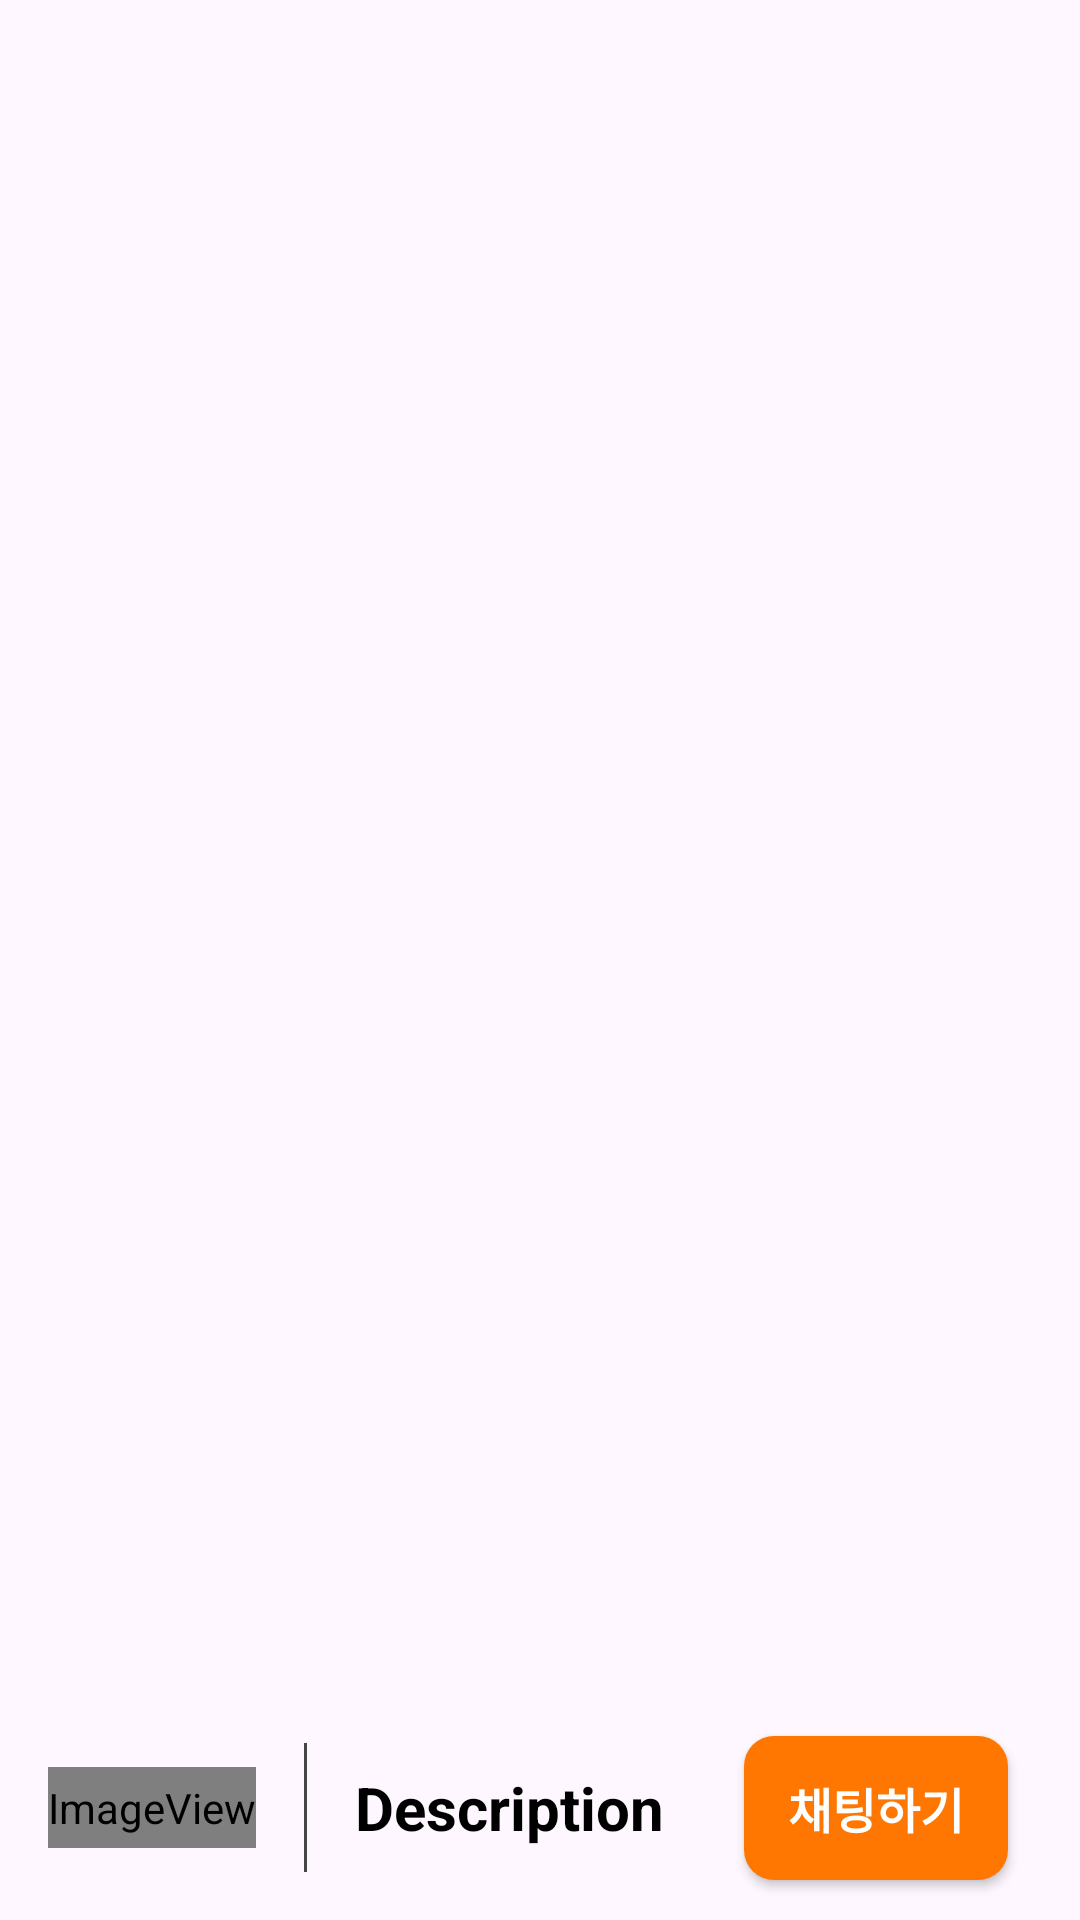

Layout XML and referenced resources for this Android screen:
<!-- AndroidManifest.xml: application theme Theme.SSSMarketAppClone -->
<!-- res/layout/fragment_item_detail.xml -->
<?xml version="1.0" encoding="utf-8"?>
<androidx.constraintlayout.widget.ConstraintLayout xmlns:android="http://schemas.android.com/apk/res/android"
    xmlns:app="http://schemas.android.com/apk/res-auto"
    xmlns:tools="http://schemas.android.com/tools"
    android:layout_width="match_parent"
    android:layout_height="match_parent"
    tools:context=".ItemDetailFragment">

    <ImageButton
        android:id="@+id/imageButton2"
        android:layout_width="50dp"
        android:layout_height="50dp"
        android:layout_marginStart="16dp"
        android:layout_marginTop="16dp"
        android:background="@drawable/alert_button_background"
        android:scaleType="fitCenter"
        android:src="@drawable/back_arrow_resize_01"
        app:layout_constraintStart_toStartOf="parent"
        app:layout_constraintTop_toTopOf="parent"
        android:contentDescription="@string/description" />

    <androidx.recyclerview.widget.RecyclerView
        android:id="@+id/detailRV"
        android:layout_width="match_parent"
        android:layout_height="0dp"
        app:layout_constraintBottom_toTopOf="@+id/constraintLayout2"
        app:layout_constraintEnd_toEndOf="parent"
        app:layout_constraintHorizontal_bias="0.0"
        app:layout_constraintStart_toStartOf="parent"
        app:layout_constraintTop_toTopOf="parent">

    </androidx.recyclerview.widget.RecyclerView>

    <androidx.constraintlayout.widget.ConstraintLayout
        android:id="@+id/constraintLayout2"
        android:layout_width="match_parent"
        android:layout_height="wrap_content"
        app:layout_constraintBottom_toBottomOf="parent"
        app:layout_constraintEnd_toEndOf="parent"
        app:layout_constraintStart_toStartOf="parent"
        app:layout_constraintTop_toBottomOf="@+id/detailRV">

        <ImageView
            android:id="@+id/ivLike"
            android:layout_width="wrap_content"
            android:layout_height="0dp"
            android:layout_marginStart="16dp"
            android:layout_marginEnd="16dp"
            android:adjustViewBounds="true"
            android:contentDescription="@string/description"
            android:src="@drawable/heart_empty_resize_01"
            app:layout_constraintBottom_toBottomOf="@+id/tvMoney"
            app:layout_constraintEnd_toStartOf="@+id/view"
            app:layout_constraintStart_toStartOf="parent"
            app:layout_constraintTop_toTopOf="@+id/tvMoney"
            app:srcCompat="@drawable/heart_empty_resize_01" />

        <View
            android:id="@+id/view"
            android:layout_width="1dp"
            android:layout_height="0dp"
            android:layout_marginTop="16dp"
            android:layout_marginBottom="16dp"
            android:background="#454545"
            app:layout_constraintBottom_toBottomOf="parent"
            app:layout_constraintEnd_toStartOf="@+id/tvMoney"
            app:layout_constraintStart_toEndOf="@+id/ivLike"
            app:layout_constraintTop_toTopOf="parent" />

        <TextView
            android:id="@+id/tvMoney"
            android:layout_width="0dp"
            android:layout_height="wrap_content"
            android:layout_marginStart="16dp"
            android:layout_marginTop="24dp"
            android:layout_marginEnd="16dp"
            android:layout_marginBottom="24dp"
            android:gravity="center_vertical"
            android:text="@string/description"
            android:textColor="@color/black"
            android:textSize="20sp"
            android:textStyle="bold"
            app:layout_constraintBottom_toBottomOf="parent"
            app:layout_constraintEnd_toStartOf="@+id/btnChat"
            app:layout_constraintStart_toEndOf="@+id/view"
            app:layout_constraintTop_toTopOf="parent" />

        <androidx.appcompat.widget.AppCompatButton
            android:id="@+id/btnChat"
            android:layout_width="wrap_content"
            android:layout_height="48dp"
            android:layout_marginEnd="24dp"
            android:background="@drawable/chat_button_background"
            android:text="@string/btn_chatting"
            android:textColor="#FFFFFF"
            android:textSize="16sp"
            android:textStyle="bold"
            app:layout_constraintBottom_toBottomOf="@+id/tvMoney"
            app:layout_constraintEnd_toEndOf="parent"
            app:layout_constraintTop_toTopOf="@+id/tvMoney" />
    </androidx.constraintlayout.widget.ConstraintLayout>

</androidx.constraintlayout.widget.ConstraintLayout>
<!-- resources referenced by this layout -->
<resources>
  <!-- drawable alert_button_background (drawable) -->
  <?xml version="1.0" encoding="utf-8"?>
  <selector xmlns:android="http://schemas.android.com/apk/res/android">
      <item android:state_pressed="true">
          <shape>
              <solid
                  android:color="#FF777777"/>
          </shape>
      </item>
      <item>
          <shape>
              <solid
                  android:color="#00FFFFFF"/>
          </shape>
      </item>
  
  </selector>
  <!-- drawable back_arrow_resize_01 (drawable) -->
  <?xml version="1.0" encoding="utf-8"?>
  <layer-list xmlns:android="http://schemas.android.com/apk/res/android">
      <item
          android:drawable="@drawable/back_arrow_01"
          android:width="20dp"
          android:height="20dp"
          />
  </layer-list>
  <!-- drawable chat_button_background (drawable) -->
  <?xml version="1.0" encoding="utf-8"?>
  <selector xmlns:android="http://schemas.android.com/apk/res/android">
      <item>
          <shape android:shape="rectangle">
              <corners android:radius="10dp"/>
              <solid
                  android:color="#FF7700"/>
          </shape>
      </item>
  </selector>
  <!-- drawable heart_empty_resize_01 (drawable) -->
  <?xml version="1.0" encoding="utf-8"?>
  <layer-list xmlns:android="http://schemas.android.com/apk/res/android">
      <item
          android:drawable="@drawable/heart_empty_01"
          android:width="15dp"
          android:height="15dp"/>
  </layer-list>
  <string name="btn_chatting">채팅하기</string>
  <string name="description">Description</string>
  <style name="Theme.SSSMarketAppClone" parent="Base.Theme.SSSMarketAppClone" />
  <style name="Base.Theme.SSSMarketAppClone" parent="Theme.Material3.DayNight.NoActionBar">
          
          
      </style>
  <!-- not gathered from this repository: default colours our renderer supplied (Android Studio template values) -->
  <color name="black">#FF000000</color>
</resources>
